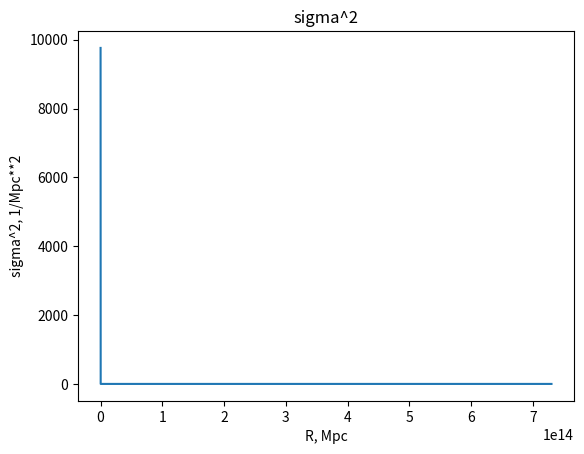

The matplotlib source for this figure:
# -*- coding: utf-8 -*-
"""
Created on Fri Sep 30 17:16:18 2016

[redacted]
"""
from __future__ import division #so that 3/2 = 1.5, but not 1 as in Python2.* 
import numpy as np
import matplotlib.pyplot as plt
from numpy import pi as pi
import scipy.integrate as integrate

A = 4.375e6
Omega = 0.27
h = 0.73
M_S = 1.98e30
Mpc = 3.0856776e22
rho = 0.3*9.31e-27*Mpc**3/h**3
sgm_s=1.686
#k_0 = Omega*h**3/(3.086e22)
k_0 = Omega*h**2
g = 4*pi*rho/3

def Rad (M):
    return (M/g)**(1/3)     
    
def P(x):
    k = np.exp(x)
    return A*k*(T(k))**2
            
def T(x):
    q = x/(Omega*h**2)
    return np.log(1+2.34*q)*(2.34*q)**(-1)*(1+3.89*q+(16.1*q)**2+(5.64*q)**3+(6.71*q)**4)**(-1/4)

def W(x,R):
    k = np.exp(x)
    return (3*np.sin(k*R)-3*k*R*np.cos(k*R))/(k*R)**3
    #return 1/(R)**4/k**3    

def al(t, M):
    return np.exp(t)*g**(-1/3)*M**(1/3)
    
def br(t, M):
    a = al(t, M)
    return 3*np.sin(a) - 3*a*np.cos(a)
    
def sgm2(M):
    R = Rad (M)
    #return ( integrate.quad(lambda x, a: x**2*P(x)*(W(x,a))**2/(2*pi**2) , 0 , 1e3, args=(R,))[0] )
    #return ( integrate.quad(lambda t: np.exp(3*t)*P(t)*(W(t,R))**2/(2*pi**2), np.log(1e-3*h/Mpc), np.log(1e1*h/Mpc))[0] )    
    return ( integrate.quad(lambda t: np.exp(3*t)*P(t)*(W(t,R))**2/(2*pi**2), np.log(1e-2), np.log(1e5))[0] )  

def der_sgm2(M):         
    return ( integrate.quad(lambda t: np.exp(3*t)*P(t)*2*br(t,M)*(br(t,M)-al(t,M)**2*np.sin(al(t,M)))/(al(t,M)**6*M*2*pi**2), np.log(1e-2), np.log(1e5))[0] )

def dersgm(M):
    return der_sgm2(M)/(2*np.sqrt(sgm2(M)))

def n(M):
    return np.sqrt(2/pi)*rho*dersgm(M)*sgm_s*np.exp(-sgm_s**2/(2*sgm2(M)))/(M*sgm2(M))
    
M_0 = M_S*1e5
M_F = M_S*1e15
x = np.logspace(np.log10(M_0), np.log10(M_F), num = 200)
#y = [Mpc**4*sgm2(x[i]) for i in range (len(x))] 
y = [sgm2(x[i])/h**2 for i in range (len(x))]
#y2 = [der_sgm2(x[i]) for i in range(len(x))]
y1 = [n(x[i]) for i in range (len(x))]
y2 = [y1[i]*x[i] for i in range (len(x))]
plt.title('sigma^2')
plt.xlabel('R, Mpc')
plt.ylabel('sigma^2, 1/Mpc**2')
#plt.xscale('log')
#plt.yscale('log')
plt.plot (x*h/M_S, y2)
#plt.plot (Rad(x), y)
#plt.plot (np.array([1, 2, 4, 200/33, 8, 10, 100/9, 25/2, 100/7, 50/3, 200/11, 20])*0.32/h,[41.066, 12.4, 3.15, 1.36, 0.765, 0.482, 0.382, 0.296, 0.222, 0.164, 0.141, 0.119])
plt.show()